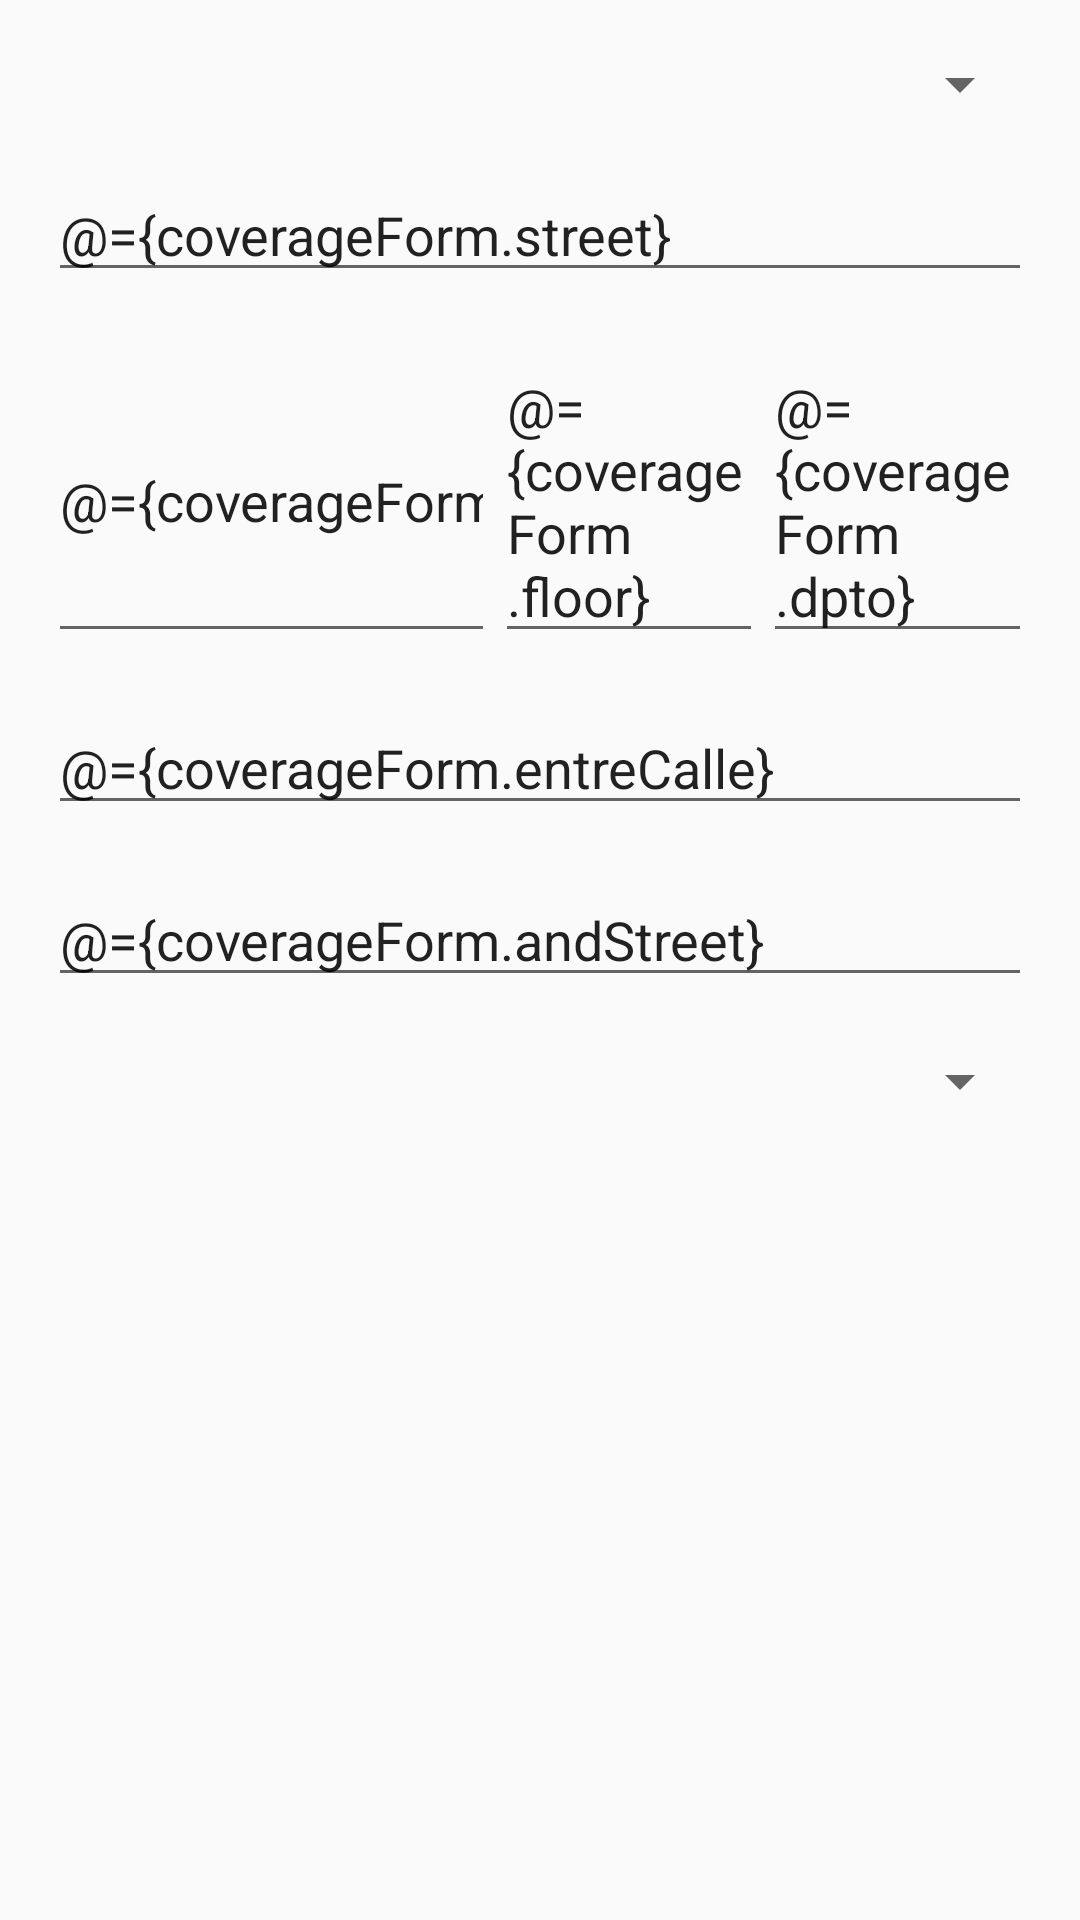

Android layout source for this screen:
<!-- AndroidManifest.xml: application theme AppTheme.NoActionBar -->
<!-- res/layout/fragment_coverage_form.xml -->
<layout
    xmlns:android="http://schemas.android.com/apk/res/android"
    xmlns:tools="http://schemas.android.com/tools"
    xmlns:app="http://schemas.android.com/apk/res-auto">

    <data>
        <variable name="coverageForm" type="com.prominente.android.vittal.model.CoverageForm"/>
    </data>

    <android.support.v4.widget.NestedScrollView
        android:layout_width="match_parent"
        android:layout_height="match_parent"
        android:orientation="vertical"
        tools:context="com.prominente.android.vittal.fragments.CoverageFormFragment">

        <LinearLayout
            android:layout_width="match_parent"
            android:layout_height="wrap_content"
            android:padding="@dimen/activity_horizontal_margin"
            android:orientation="vertical">

            <android.support.v7.widget.AppCompatSpinner
                android:id="@+id/fr_coverage_form_spn_protected_area_type"
                android:layout_width="match_parent"
                android:layout_height="wrap_content"
                app:selectedValue="@={coverageForm.protectedArea}"
                android:layout_marginBottom="@dimen/form_margin_bottom" />

            <EditText
                android:id="@+id/fr_coverage_form_et_street"
                android:layout_width="match_parent"
                android:layout_height="wrap_content"
                android:hint="@string/hint_street"
                android:text="@={coverageForm.street}"
                android:layout_marginBottom="@dimen/form_margin_bottom"/>

            <LinearLayout
                android:layout_width="match_parent"
                android:layout_height="wrap_content"
                android:orientation="horizontal">

                <EditText
                    android:id="@+id/fr_coverage_form_et_number"
                    android:layout_height="match_parent"
                    android:layout_width="0dp"
                    android:layout_weight="5"
                    android:hint="@string/hint_number"
                    android:inputType="number"
                    android:text="@={coverageForm.number}"
                    android:layout_marginBottom="@dimen/form_margin_bottom"/>

                <EditText
                    android:id="@+id/fr_coverage_form_et_floor"
                    android:layout_height="match_parent"
                    android:layout_width="0dp"
                    android:layout_weight="3"
                    android:hint="@string/hint_floor"
                    android:text="@={coverageForm.floor}"
                    android:layout_marginBottom="@dimen/form_margin_bottom"/>

                <EditText
                    android:id="@+id/fr_coverage_form_et_dpto"
                    android:layout_height="match_parent"
                    android:layout_width="0dp"
                    android:layout_weight="3"
                    android:hint="@string/hint_dpto"
                    android:text="@={coverageForm.dpto}"
                    android:layout_marginBottom="@dimen/form_margin_bottom"/>

            </LinearLayout>

            <EditText
                android:id="@+id/fr_coverage_form_et_between_street"
                android:layout_width="match_parent"
                android:layout_height="wrap_content"
                android:hint="@string/hint_between_street"
                android:text="@={coverageForm.entreCalle}"
                android:layout_marginBottom="@dimen/form_margin_bottom"/>

            <EditText
                android:id="@+id/fr_coverage_form_et_and_street"
                android:layout_width="match_parent"
                android:layout_height="wrap_content"
                android:hint="@string/hint_and_street"
                android:text="@={coverageForm.andStreet}"
                android:layout_marginBottom="@dimen/form_margin_bottom"/>

            <android.support.v7.widget.AppCompatSpinner
                android:id="@+id/fr_coverage_form_spn_location"
                android:layout_width="match_parent"
                android:layout_height="wrap_content"
                app:selectedValue="@={coverageForm.location}"
                android:layout_marginBottom="@dimen/form_margin_bottom" />

        </LinearLayout>

    </android.support.v4.widget.NestedScrollView>

</layout>
<!-- resources referenced by this layout -->
<resources>
  <dimen name="activity_horizontal_margin">16dp</dimen>
  <dimen name="form_margin_bottom">16dp</dimen>
  <string name="hint_and_street">y calle</string>
  <string name="hint_between_street">Entre calle</string>
  <string name="hint_dpto">Dpto</string>
  <string name="hint_floor">Piso</string>
  <string name="hint_number">Número</string>
  <string name="hint_street">Calle</string>
  <style name="AppTheme.NoActionBar">
          <item name="windowActionBar">false</item>
          <item name="windowNoTitle">true</item>
          <item name="windowActionModeOverlay">true</item>
          <item name="actionModeBackground">@color/colorPrimary</item>
      </style>
  <color name="colorPrimary">#006db2</color>
</resources>
